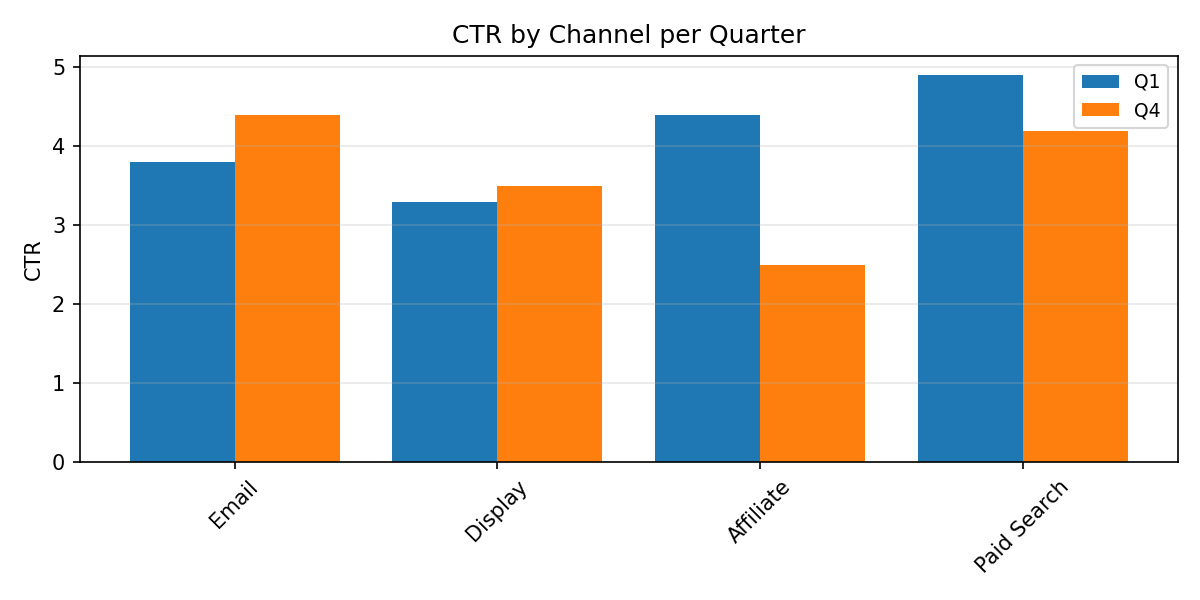

The table this chart was drawn from, first rows:
Category, Q1, Q4
Email, 3.8, 4.4
Display, 3.3, 3.5
Affiliate, 4.4, 2.5
Paid Search, 4.9, 4.2
